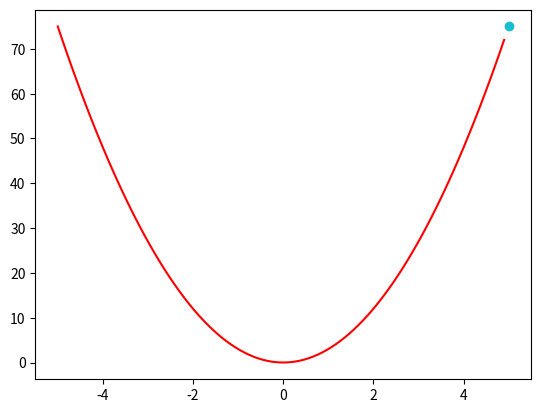

Reproduce this figure in Python.
import numpy as np
import matplotlib.pyplot as plt
from matplotlib.animation import ArtistAnimation

fig = plt.figure()

a = 3


x = np.linspace(-5, 5, 100)
y = a*x**2

anim_list=[]

for i in range(len(x)):
    point, = plt.plot(x[i], y[i], 'o')
    lane, =plt.plot(x[:i], y[:i], '-', color='r')
    anim_list.append([point, lane])


ani = ArtistAnimation(fig, anim_list, interval=100)
ani.save('hj.gif')
    
    
     

